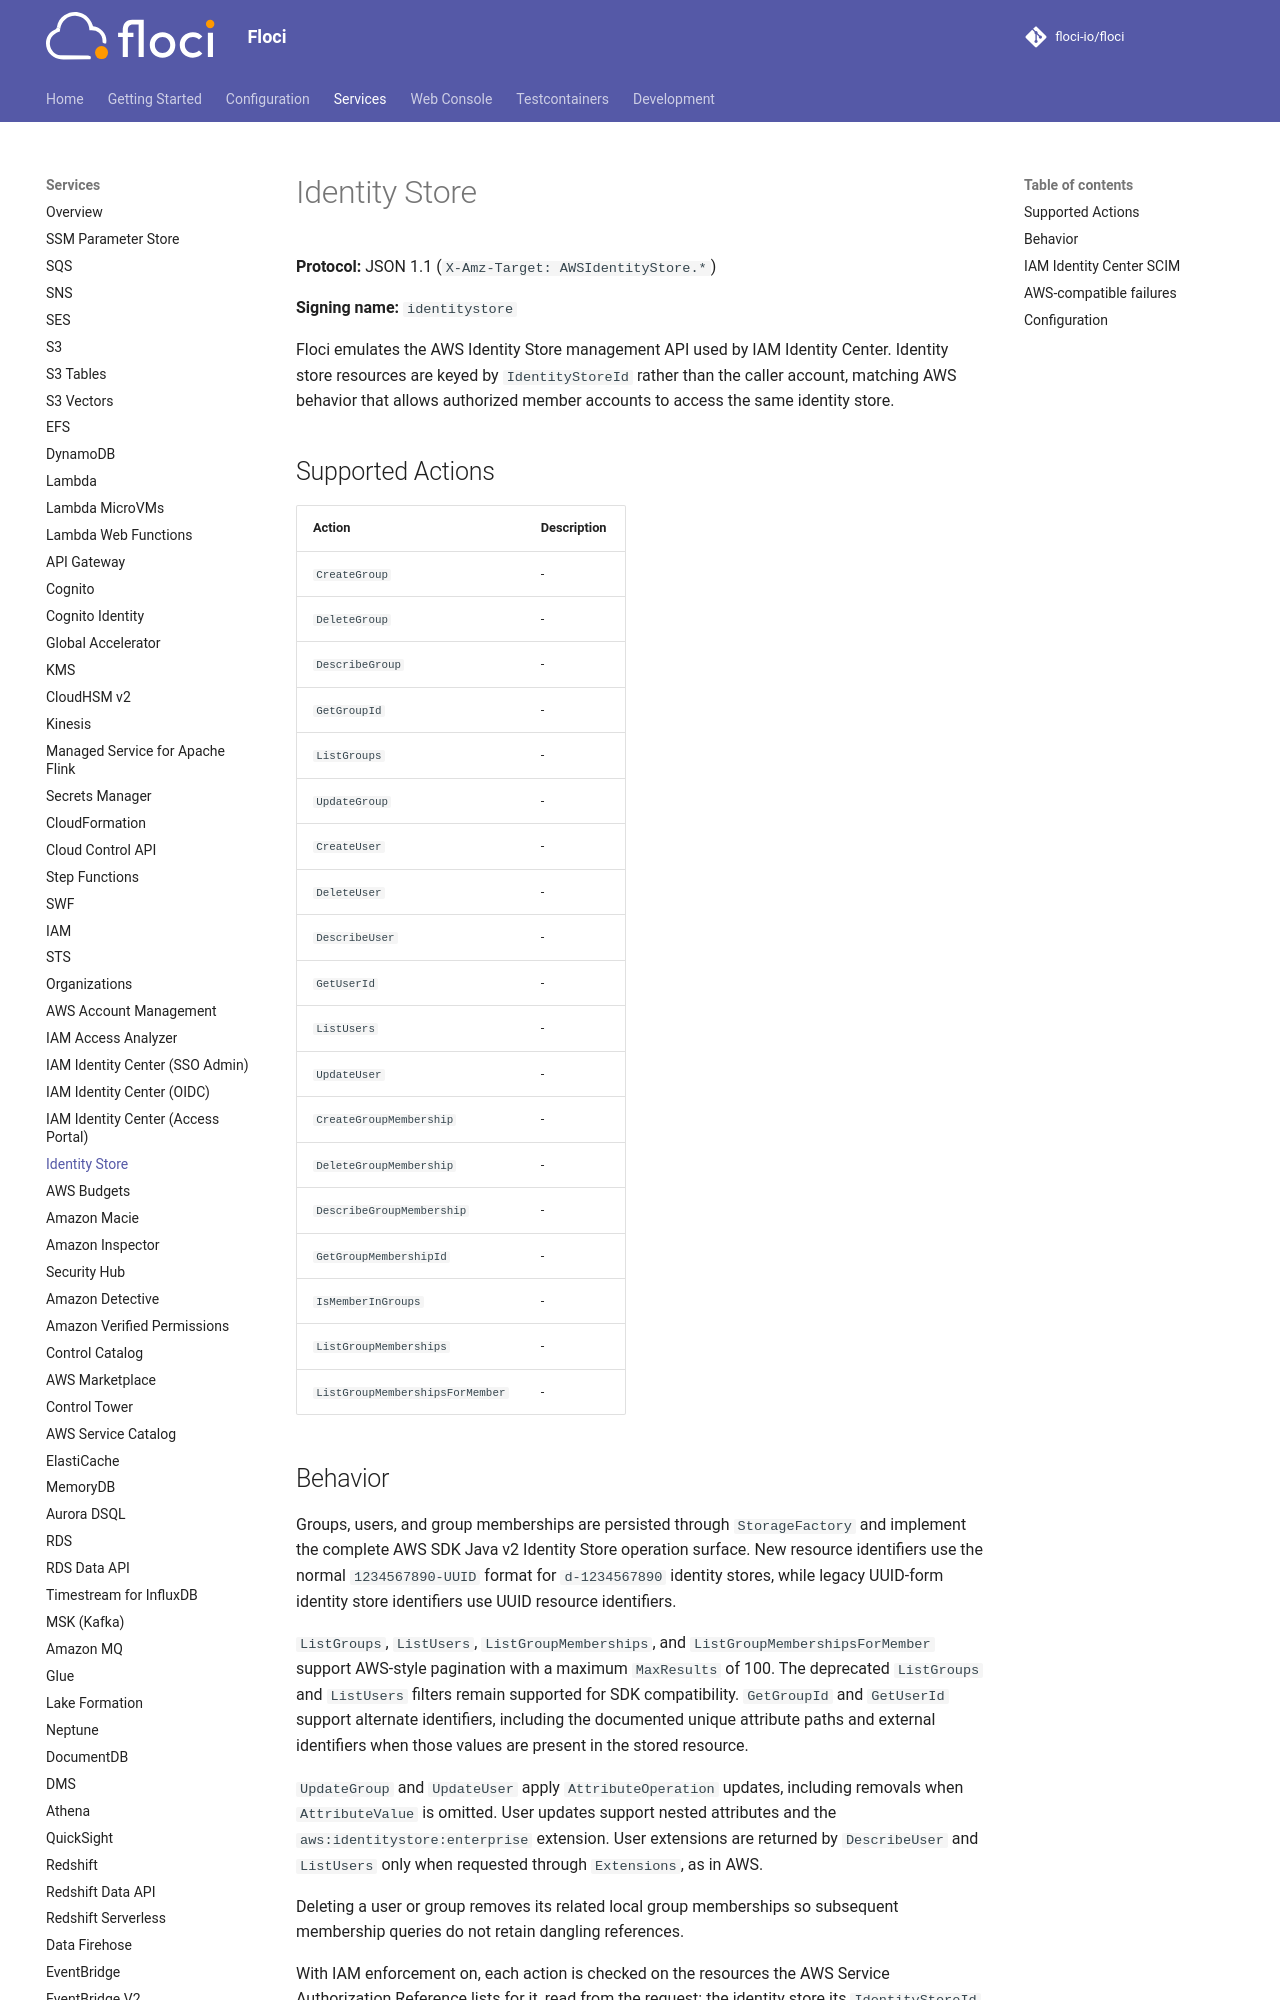

repository: floci-io/floci · page: services/identitystore/index.html · generator: mkdocs

# Identity Store

**Protocol:** JSON 1.1 (`X-Amz-Target: AWSIdentityStore.*`)

**Signing name:** `identitystore`

Floci emulates the AWS Identity Store management API used by IAM Identity Center. Identity store resources are keyed by `IdentityStoreId` rather than the caller account, matching AWS behavior that allows authorized member accounts to access the same identity store.

## Supported Actions

<!-- floci:actions:start -->
| Action | Description |
| --- | --- |
| `CreateGroup` | - |
| `DeleteGroup` | - |
| `DescribeGroup` | - |
| `GetGroupId` | - |
| `ListGroups` | - |
| `UpdateGroup` | - |
| `CreateUser` | - |
| `DeleteUser` | - |
| `DescribeUser` | - |
| `GetUserId` | - |
| `ListUsers` | - |
| `UpdateUser` | - |
| `CreateGroupMembership` | - |
| `DeleteGroupMembership` | - |
| `DescribeGroupMembership` | - |
| `GetGroupMembershipId` | - |
| `IsMemberInGroups` | - |
| `ListGroupMemberships` | - |
| `ListGroupMembershipsForMember` | - |
<!-- floci:actions:end -->

## Behavior

Groups, users, and group memberships are persisted through `StorageFactory` and implement the complete AWS SDK Java v2 Identity Store operation surface. New resource identifiers use the normal `1234567890-UUID` format for `d-1234567890` identity stores, while legacy UUID-form identity store identifiers use UUID resource identifiers.

`ListGroups`, `ListUsers`, `ListGroupMemberships`, and `ListGroupMembershipsForMember` support AWS-style pagination with a maximum `MaxResults` of 100. The deprecated `ListGroups` and `ListUsers` filters remain supported for SDK compatibility. `GetGroupId` and `GetUserId` support alternate identifiers, including the documented unique attribute paths and external identifiers when those values are present in the stored resource.

`UpdateGroup` and `UpdateUser` apply `AttributeOperation` updates, including removals when `AttributeValue` is omitted. User updates support nested attributes and the `aws:identitystore:enterprise` extension. User extensions are returned by `DescribeUser` and `ListUsers` only when requested through `Extensions`, as in AWS.

Deleting a user or group removes its related local group memberships so subsequent membership queries do not retain dangling references.

With IAM enforcement on, each action is checked on the resources the AWS Service Authorization Reference lists for it, read from the request: the identity store its `IdentityStoreId` names, `arn:aws:identitystore::<account>:identitystore/<id>`, and the group, user or membership its `GroupId`, `UserId`, `MemberId.UserId` or `MembershipId` names, `arn:aws:identitystore:::group/<id>` with no Region or account. The list actions are also checked on every group, user or membership (`arn:aws:identitystore:::user/*`), as the reference gives them. A type the reference marks an action as requiring that the request does not name is the one Identity Store finds from what it holds: `DescribeGroupMembership` and `DeleteGroupMembership` are also checked on the group and the user of the membership their `MembershipId` names, `GetGroupMembershipId` on the membership of its group and member, and `GetGroupId` and `GetUserId` on the group or user their `AlternateIdentifier` names; a lookup that finds nothing is checked on every resource of its type (`arn:aws:identitystore:::user/*`).

An identity store an IAM Identity Center instance holds belongs to that instance's account, as the IAM Identity Center User Guide describes: that account, and a delegated administrator for IAM Identity Center in an organization instance's organization, use it in full; another account of that organization can only read it ("Member accounts have access to Read actions on both the sso-directory and identitystore namespaces"), and a `Create`, `Update` or `Delete` action from it is refused with `AccessDeniedException`; any other account gets `ResourceNotFoundException` with `ResourceType` `IDENTITY_STORE`. A store no instance holds can be used by any account. Under IAM enforcement a store an instance holds is checked as `arn:aws:identitystore::<account>:identitystore/<id>` in that instance's account, the account its ARN names, so another account's grant on a store of its own account does not reach it.
